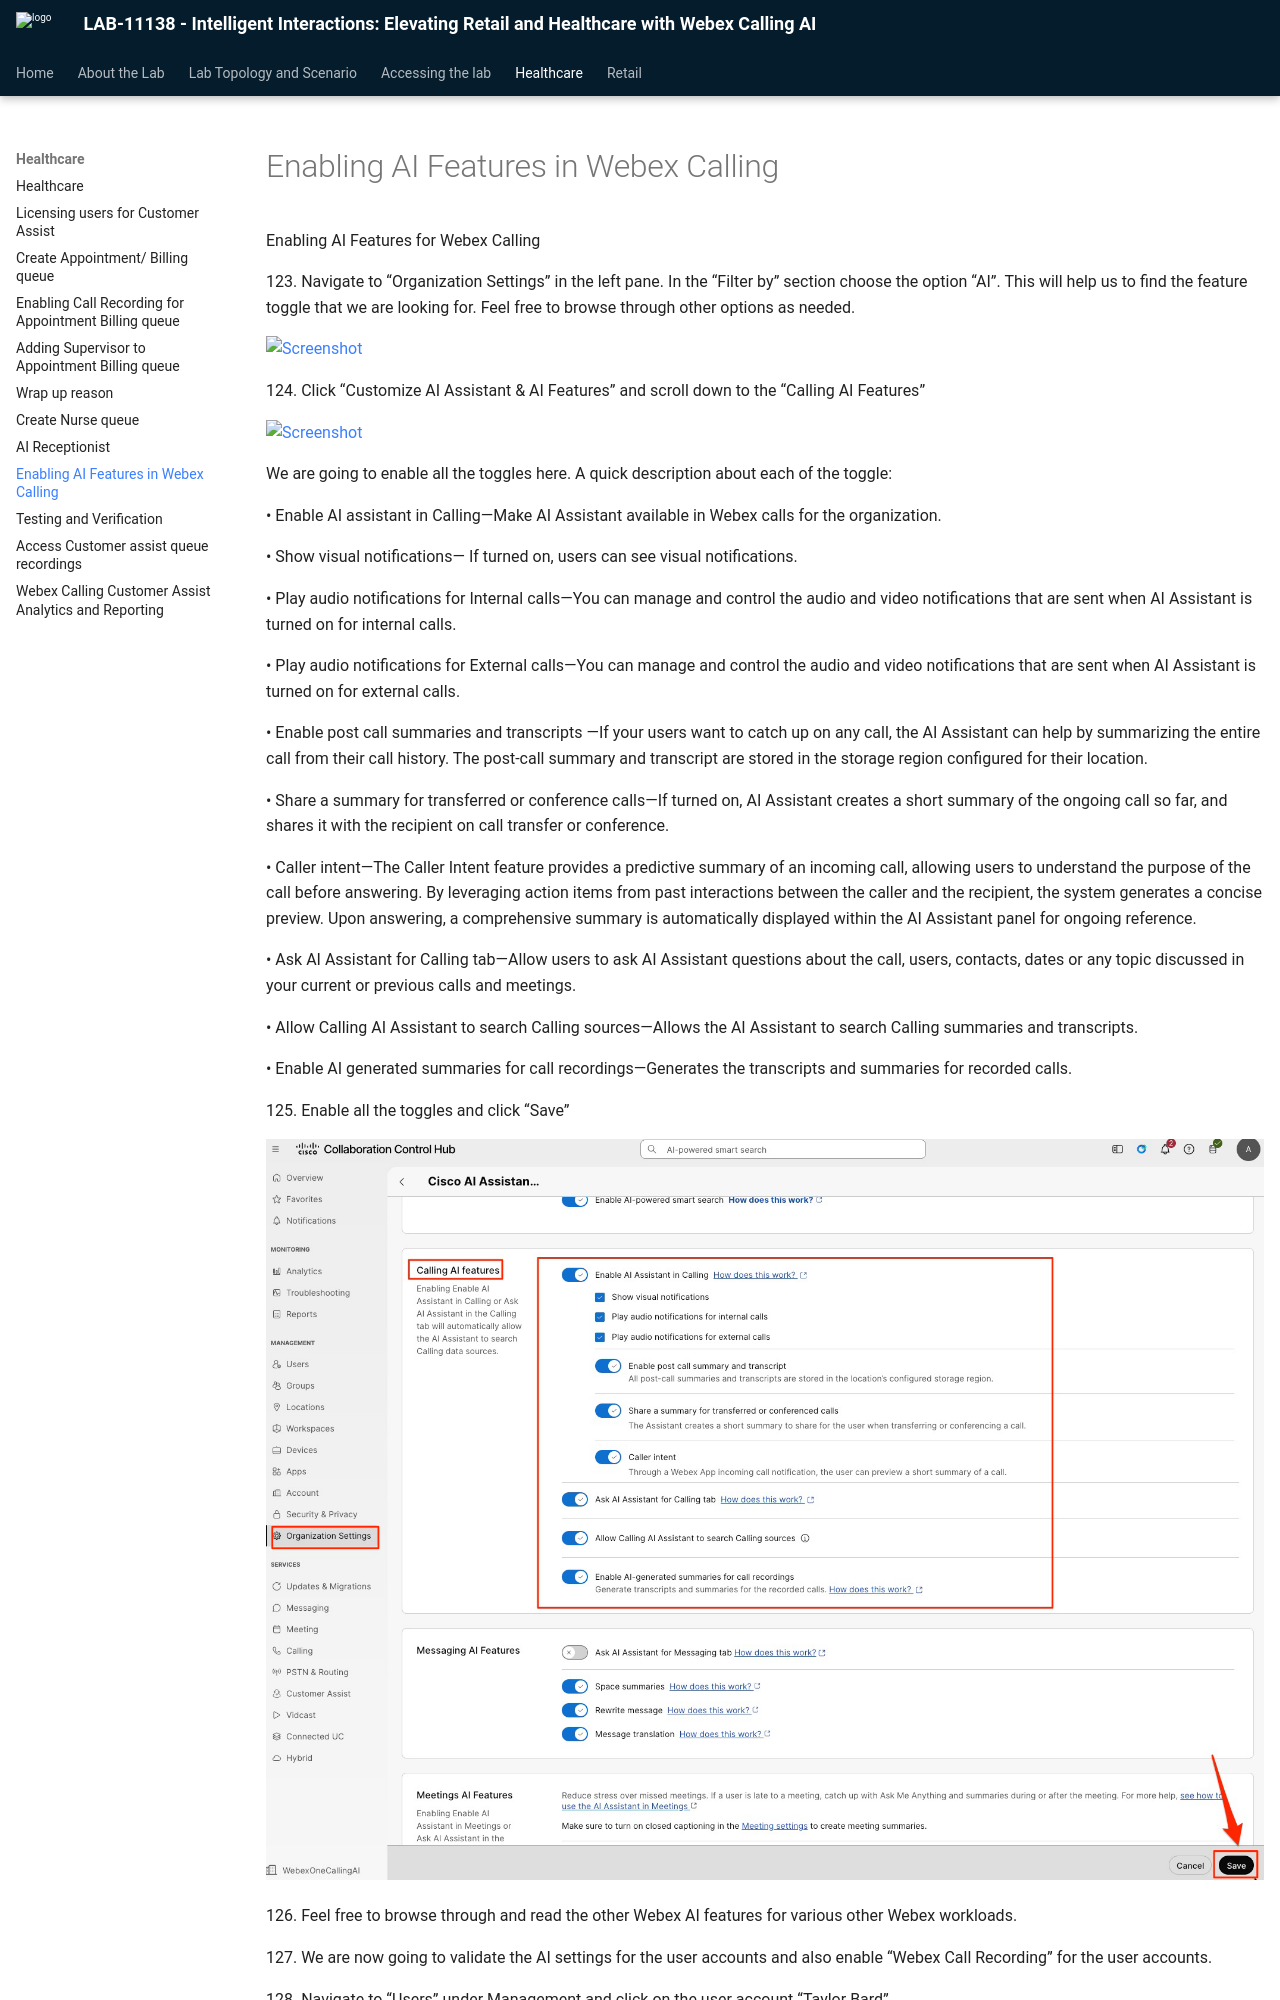

repository: WebexCC-SA/LAB-11138 · page: enabling-ai-features/index.html · generator: mkdocs

# Enabling AI Features in Webex Calling

Enabling AI Features for Webex Calling

<p class="lab-step" markdown="1">123. Navigate to “Organization Settings” in the left pane. In the “Filter by” section choose the option “AI”. This will help us to find the feature toggle that we are looking for. Feel free to browse through other options as needed.</p>

![Screenshot](./assets/image98.png)

<p class="lab-step" markdown="1">124. Click “Customize AI Assistant &amp; AI Features” and scroll down to the “Calling AI Features”</p>

![Screenshot](./assets/image99.png)

We are going to enable all the toggles here. A quick description about each of the toggle:

<p class="lab-step" markdown="1">• Enable AI assistant in Calling—Make AI Assistant available in Webex calls for the organization.</p>

<p class="lab-step" markdown="1">• Show visual notifications— If turned on, users can see visual notifications.</p>

<p class="lab-step" markdown="1">• Play audio notifications for Internal calls—You can manage and control the audio and video notifications that are sent when AI Assistant is turned on for internal calls.</p>

<p class="lab-step" markdown="1">• Play audio notifications for External calls—You can manage and control the audio and video notifications that are sent when AI Assistant is turned on for external calls.</p>

<p class="lab-step" markdown="1">• Enable post call summaries and transcripts —If your users want to catch up on any call, the AI Assistant can help by summarizing the entire call from their call history. The post-call summary and transcript are stored in the storage region configured for their location.</p>

<p class="lab-step" markdown="1">• Share a summary for transferred or conference calls—If turned on, AI Assistant creates a short summary of the ongoing call so far, and shares it with the recipient on call transfer or conference.</p>
